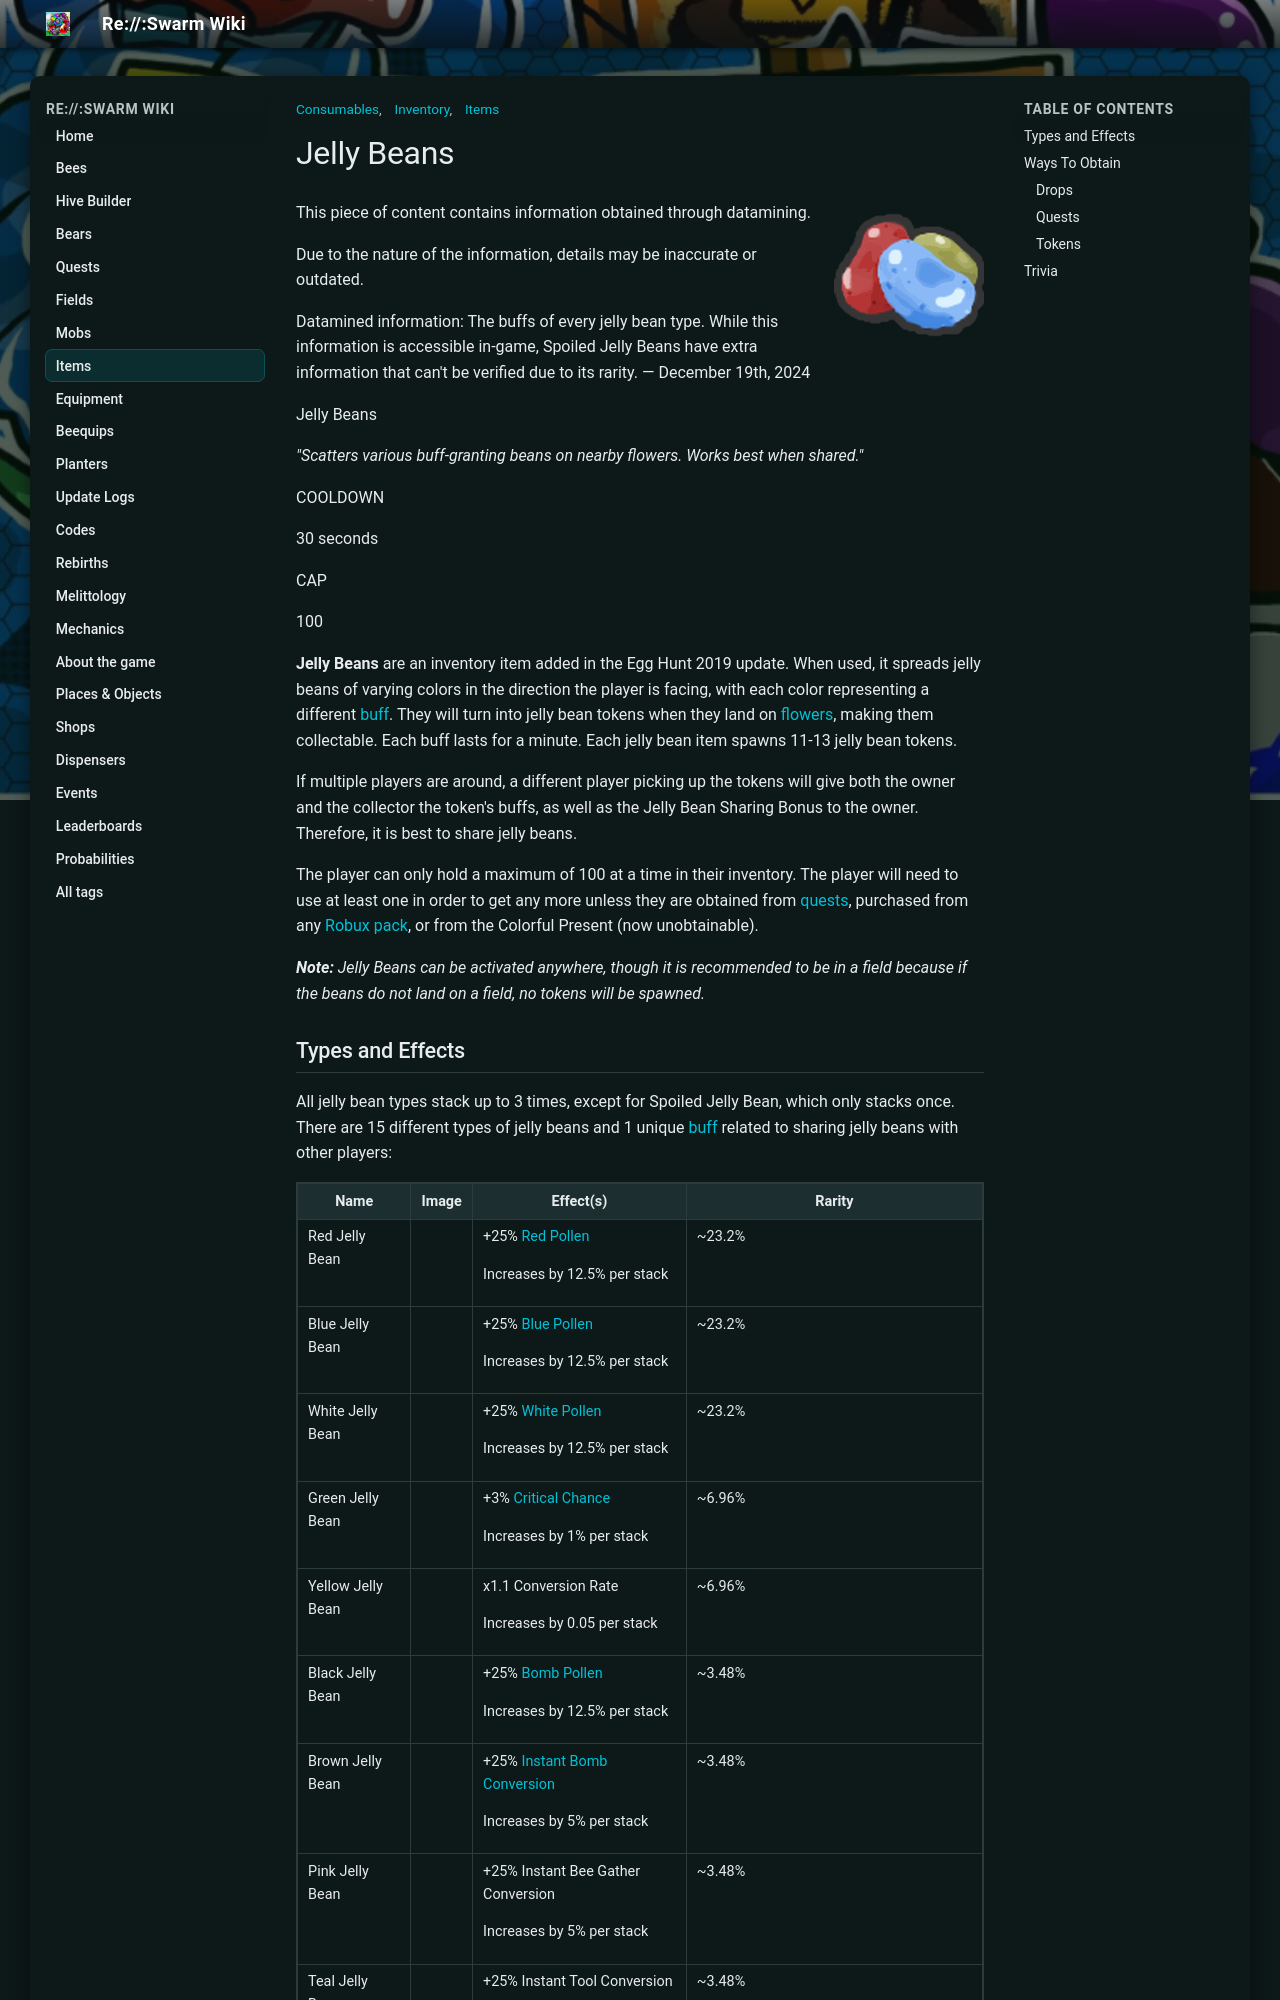

repository: JoaoFranciscoFE/reswarm-wiki · page: jelly-beans.html · generator: mkdocs

---
title: "Jelly Beans"
tags: ["Items", "Inventory", "Consumables"]
---

# Jelly Beans

![Jelly Beans](img/Jelly_Beans.png){ align=right width=150 }

This piece of content contains information obtained through datamining.

Due to the nature of the information, details may be inaccurate or outdated.

Datamined information: The buffs of every jelly bean type. While this information is accessible in-game, Spoiled Jelly Beans have extra information that can't be verified due to its rarity. — December 19th, 2024

Jelly Beans

*"Scatters various buff-granting beans on nearby flowers. Works best when shared."*

COOLDOWN

30 seconds

CAP

100

**Jelly Beans** are an inventory item added in the Egg Hunt 2019 update. When used, it spreads jelly beans of varying colors in the direction the player is facing, with each color representing a different [buff](buffs-debuffs.md). They will turn into jelly bean tokens when they land on [flowers](flowers.md), making them collectable. Each buff lasts for a minute. Each jelly bean item spawns 11-13 jelly bean tokens.

If multiple players are around, a different player picking up the tokens will give both the owner and the collector the token's buffs, as well as the Jelly Bean Sharing Bonus to the owner. Therefore, it is best to share jelly beans.

The player can only hold a maximum of 100 at a time in their inventory. The player will need to use at least one in order to get any more unless they are obtained from [quests](quests.md), purchased from any [Robux pack](robux-shop.md), or from the Colorful Present (now unobtainable).

***Note:** Jelly Beans can be activated anywhere, though it is recommended to be in a field because if the beans do not land on a field, no tokens will be spawned.*

## Types and Effects

All jelly bean types stack up to 3 times, except for Spoiled Jelly Bean, which only stacks once. There are 15 different types of jelly beans and 1 unique [buff](buffs-debuffs.md) related to sharing jelly beans with other players:

<table class="sortable mw-collapsible mw-collapsed article-table">
<tbody><tr>
<th>Name
</th>
<th>Image
</th>
<th>Effect(s)
</th>
<th>Rarity
</th></tr>
<tr>
<td>Red Jelly Bean
</td>
<td><span class="mw-default-size" typeof="mw:Error mw:File"></span>
</td>
<td>+25% <a href="system-page.html#Red_Pollen">Red Pollen</a><br/>
<p>Increases by 12.5% per stack
</p>
</td>
<td>~23.2%
</td></tr>
<tr>
<td>Blue Jelly Bean
</td>
<td><span class="mw-default-size" typeof="mw:Error mw:File"></span>
</td>
<td>+25% <a href="system-page.html#Blue_Pollen">Blue Pollen</a><br/>
<p>Increases by 12.5% per stack
</p>
</td>
<td>~23.2%
</td></tr>
<tr>
<td>White Jelly Bean
</td>
<td><span class="mw-default-size" typeof="mw:Error mw:File"></span>
</td>
<td>+25% <a href="system-page.html#White_Pollen">White Pollen</a><br/>
<p>Increases by 12.5% per stack
</p>
</td>
<td>~23.2%
</td></tr>
<tr>
<td>Green Jelly Bean
</td>
<td><span class="mw-default-size" typeof="mw:Error mw:File"></span>
</td>
<td>+3% <a href="system-page.html#Critical_Chance">Critical Chance</a><br/>
<p>Increases by 1% per stack
</p>
</td>
<td>~6.96%
</td></tr>
<tr>
<td>Yellow Jelly Bean
</td>
<td><span class="mw-default-size" typeof="mw:Error mw:File"></span>
</td>
<td>x1.1 Conversion Rate<br/>
<p>Increases by 0.05 per stack
</p>
</td>
<td>~6.96%
</td></tr>
<tr>
<td>Black Jelly Bean
</td>
<td><span class="mw-default-size" typeof="mw:Error mw:File"></span>
</td>
<td>+25% <a href="system-page.html#Bomb_Pollen">Bomb Pollen</a><br/>
<p>Increases by 12.5% per stack
</p>
</td>
<td>~3.48%
</td></tr>
<tr>
<td>Brown Jelly Bean
</td>
<td><span class="mw-default-size" typeof="mw:Error mw:File"></span>
</td>
<td>+25% <a href="system-page.html#Instant_Bomb_Conversion">Instant Bomb Conversion</a><br/>
<p>Increases by 5% per stack
</p>
</td>
<td>~3.48%
</td></tr>
<tr>
<td>Pink Jelly Bean
</td>
<td><span class="mw-default-size" typeof="mw:Error mw:File"></span>
</td>
<td>+25% Instant Bee Gather Conversion<br/>
<p>Increases by 5% per stack
</p>
</td>
<td>~3.48%
</td></tr>
<tr>
<td>Teal Jelly Bean
</td>
<td><span class="mw-default-size" typeof="mw:Error mw:File"></span>
</td>
<td>+25% Instant Tool Conversion<br/>
<p>Increases by 5% per stack
</p>
</td>
<td>~3.48%
</td></tr>
<tr>
<td>Maroon Jelly Bean
</td>
<td><span class="mw-default-size" typeof="mw:Error mw:File"></span>
</td>
<td>+10% <a href="system-page.html#Instant_Red_Conversion">Instant Red Conversion</a><br/>
<p>Increases by 2.5% per stack
</p>
</td>
<td>~0.7%
</td></tr>
<tr>
<td>Navy Jelly Bean
</td>
<td><span class="mw-default-size" typeof="mw:Error mw:File"></span>
</td>
<td>+10% <a href="system-page.html#Instant_Blue_Conversion">Instant Blue Conversion</a><br/>
<p>Increases by 2.5% per stack
</p>
</td>
<td>~0.7%
</td></tr>
<tr>
<td>Slate Jelly Bean
</td>
<td><span class="mw-default-size" typeof="mw:Error mw:File"></span>
</td>
<td>+10% <a href="system-page.html#Instant_White_Conversion">Instant White Conversion</a><br/>
<p>Increases by 2.5% per stack
</p>
</td>
<td>~0.7%
</td></tr>
<tr>
<td>Periwinkle Jelly Bean
</td>
<td><span class="mw-default-size" typeof="mw:Error mw:File"></span>
</td>
<td>+25% <a href="pollen.html">Pollen</a><br/>
<p>Increases by 12.5% per stack
</p>
</td>
<td>~0.23%
</td></tr>
<tr>
<td>Merigold Jelly Bean
</td>
<td><span class="mw-default-size" typeof="mw:Error mw:File"></span>
</td>
<td>+10% <a href="instant-conversion.html">Instant Conversion</a><br/>
<p>Increases by 2.5% per stack
</p>
</td>
<td>~0.23%
</td></tr>
<tr>
<td>Spoiled Jelly Bean
</td>
<td><span class="mw-default-size" typeof="mw:Error mw:File"></span>
</td>
<td>-30% <a href="stats.html#Speed">Bee Movespeed</a>
</td>
<td>~0.02%
</td></tr>
<tr>
<td>Jelly Bean Sharing Bonus
</td>
<td><span class="mw-default-size" typeof="mw:Error mw:File"></span>
</td>
<td>+100% <a href="system-page.html#Convert_Rate">Convert Rate</a>, +10% White Pollen, +10% Red Pollen and +10% Blue Pollen
</td>
<td>N/A (To get this bonus, the player must let another player take a dropped Jelly Bean that the player used)
<p>The length of this boost depends on the amount of jelly beans another player has picked up, eventually capping out at 30 minutes.
</p>
</td></tr></tbody></table>

## Ways To Obtain

* As a reward from the [Ant Challenge](ant-challenge.md).
* A common reward from [Robo Bear Challenge](robo-bear-challenge.md).
* As a reward from [Memory Match](memory-match.md).
* As a Stack Reward for adding the following [stickers](sticker.md) to the [Sticker Stack](sticker-stack.md):
  * [Standing Bean Bug Sticker](sticker.md#Sticker_Index) grants 5 Jelly Beans.
  * [Baseball Swing Sticker](sticker.md#Sticker_Index) grants 5 Jelly Beans.
  * [Colorful Buttons Sticker](sticker.md#Sticker_Index) grants 5 Jelly Beans.

### Drops

* As a bonus drop from certain [planters](planter.md):
  * [Candy Planter](candy-planter.md)
  * [Petal Planter](petal-planter.md)
  * [The Planter Of Plenty](the-planter-of-plenty.md)
* Donating certain items to the [Wind Shrine](wind-shrine.md).
* Rarely through a [Cub Buddy](cub-buddy.md) gift in increments of 1 or 5.

### Quests

* [Black Bear](black-bear.md) gives jelly beans on the following quests:
  * Can't Without Ants rewards 3 jelly beans and other items after completion.
  * Low Tier Treck rewards 3 jelly beans and other items after completion.
  * Mountain Mix rewards 3 jelly beans and other items after completion.
  * You Blue It rewards 5 jelly beans and other items after completion.
  * Getting Stumped rewards 10 jelly beans and other items after completion.
  * Red Delicacy rewards 3 jelly beans and other items after completion.
* [Brown Bear](brown-bear.md) rewards jelly beans after every third quest completed.
* [Spirit Bear](spirit-bear.md) rewards jelly beans on the following quests:
  * QR Quest rewards 5 jelly beans and other items after completion.
  * Pleasant Pastimes gives the player 3 jelly beans once the quest is started.
  * Out-Questing Questions rewards 10 jelly beans and other items after completion.
  * Do You Bee-lieve In Magic? rewards 10 jelly beans and other items after completion.
  * Witness Grandeur rewards 10 jelly beans and other items after completion.
  * Glory Of Goo rewards 5 jelly beans and other items after completion.
  * Rhubarb That Could Have Been rewards 10 jelly beans and other items after completion.
  * Space Oblivion rewards 10 jelly beans and other items after completion.
  * Dancing With Stick Bug rewards 10 jelly beans and other items after completion.
  * Bear Without Despair rewards 10 jelly beans and other items after completion.
  * Spirit Spree rewards 10 jelly beans and other items after completion.

### Tokens

* Going into the [Blue Maze](mazes.md#Blue_Maze) next to the [Ticket Tent](ticket-tent.md). Taking the path to the right will lead to a jelly bean token.
* Going into the [Coconut Cave](coconut-cave.md) on top of the [Coconut Dispenser](coconut-dispenser.md) there will be a hole, Going through the hole has jelly beans and others.
